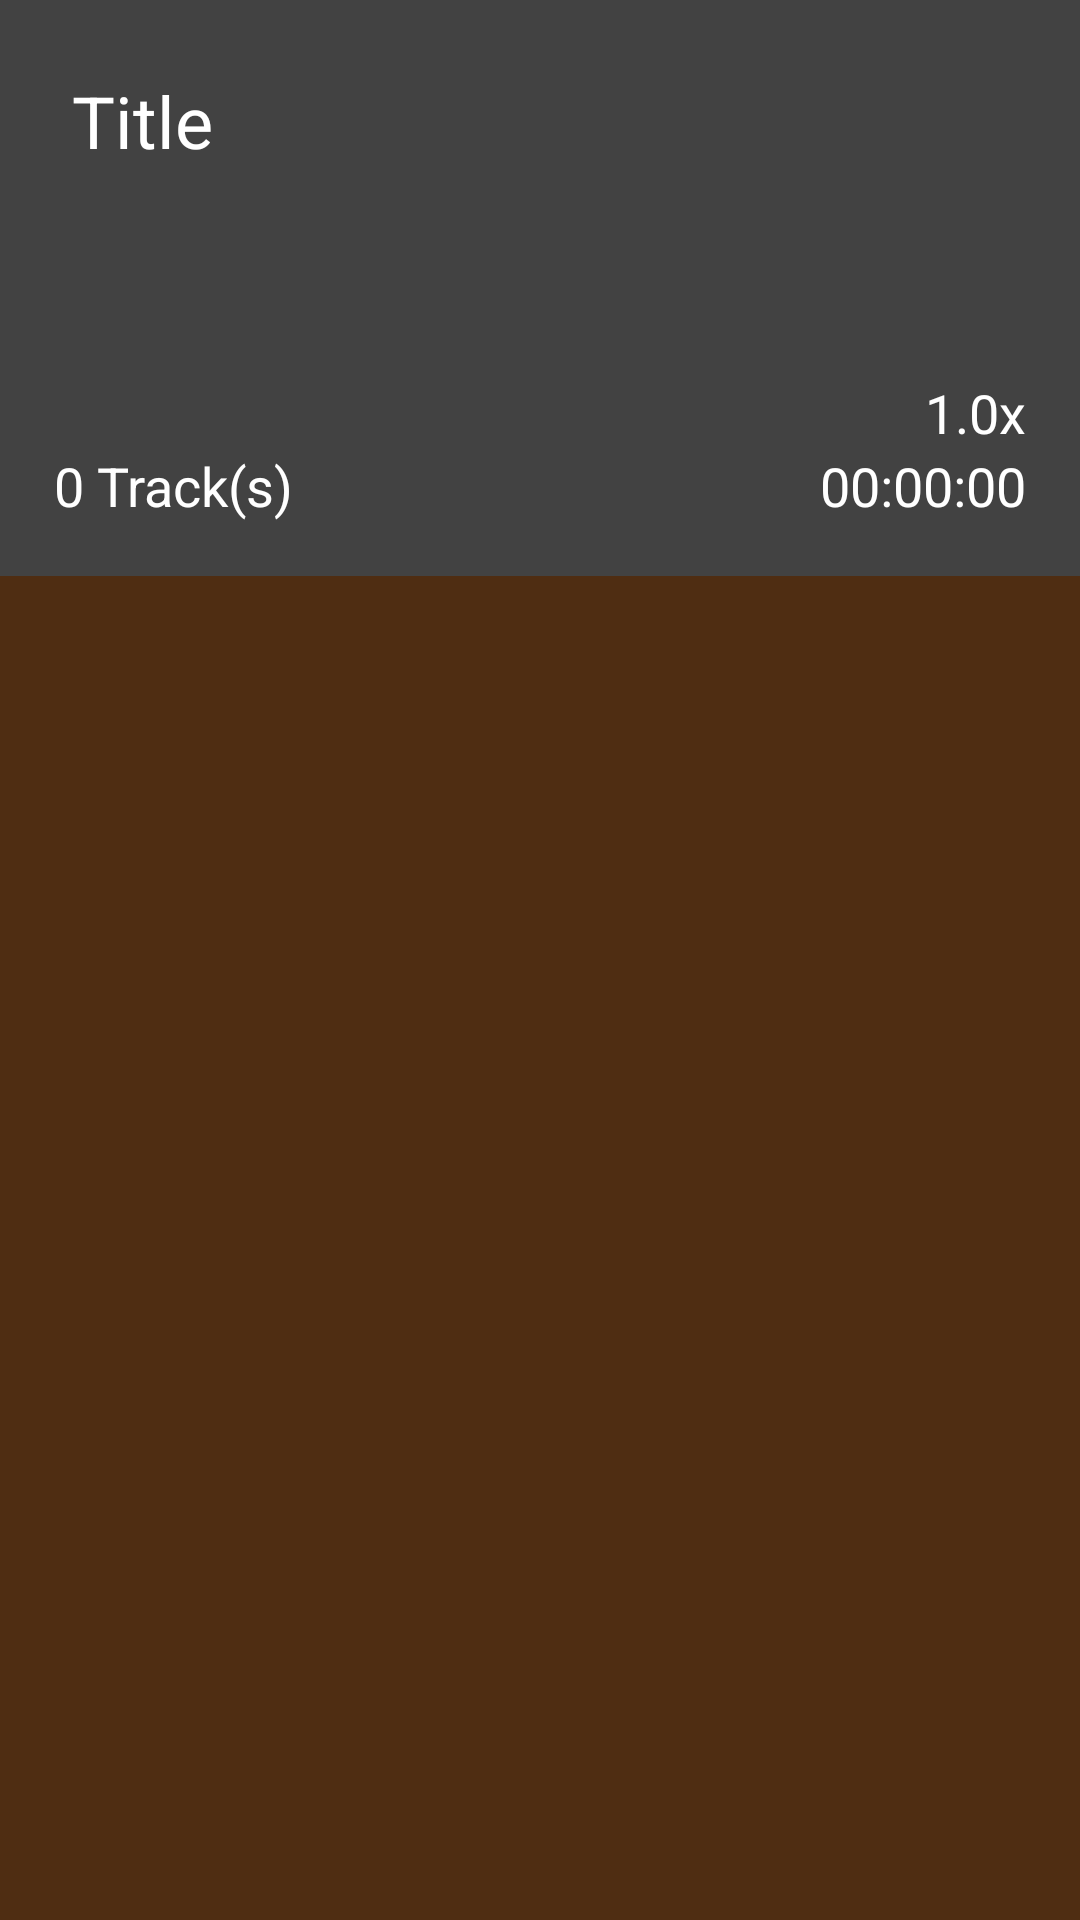

Android layout source for this screen:
<!-- AndroidManifest.xml: application theme AppTheme -->
<!-- res/layout/activity_playlist.xml -->
<?xml version="1.0" encoding="utf-8"?>
<android.support.constraint.ConstraintLayout xmlns:android="http://schemas.android.com/apk/res/android"
    xmlns:tools="http://schemas.android.com/tools"
    xmlns:app="http://schemas.android.com/apk/res-auto"
    android:id="@+id/pa_layout"
    android:layout_width="match_parent"
    android:layout_height="match_parent"
    android:background="@color/colorPrimary"
    tools:context=".PlaylistActivity"
    >

    <ImageView
        android:id="@+id/pa_image"
        android:layout_width="match_parent"
        android:layout_height="0dp"
        android:background="@color/cardview_dark_background"
        android:scaleType="fitXY"
        app:layout_constraintEnd_toEndOf="parent"
        app:layout_constraintHeight_percent="0.3"
        app:layout_constraintStart_toStartOf="parent"
        app:layout_constraintTop_toTopOf="parent" />

    <TextView
        android:id="@+id/pa_title"
        android:layout_width="wrap_content"
        android:layout_height="wrap_content"
        android:text="Title"
        android:textSize="24sp"
        android:textColor="#ffffff"
        android:layout_marginTop="24dp"
        android:layout_marginStart="24dp"
        app:layout_constraintStart_toStartOf="@id/pa_image"
        app:layout_constraintTop_toTopOf="@id/pa_image"
        />

    <TextView
        android:id="@+id/pa_numtrack"
        android:layout_width="wrap_content"
        android:layout_height="wrap_content"
        android:textColor="#ffffff"
        android:text="0 Track(s)"
        android:textSize="18sp"
        android:layout_marginStart="18dp"
        android:layout_marginBottom="18dp"
        app:layout_constraintBottom_toBottomOf="@+id/pa_image"
        app:layout_constraintStart_toStartOf="@+id/pa_image" />

    <TextView
        android:id="@+id/pa_duration"
        android:layout_width="wrap_content"
        android:layout_height="wrap_content"
        android:textColor="#ffffff"
        android:text="00:00:00"
        android:textSize="18sp"
        android:layout_marginEnd="18dp"
        android:layout_marginBottom="18dp"
        app:layout_constraintBottom_toBottomOf="@+id/pa_image"
        app:layout_constraintEnd_toEndOf="@+id/pa_image" />

    <TextView
        android:id="@+id/pa_speedmult"
        android:layout_width="wrap_content"
        android:layout_height="wrap_content"
        android:textColor="#ffffff"
        android:text="1.0x"
        android:textSize="18sp"
        android:layout_marginEnd="18dp"

        app:layout_constraintBottom_toTopOf="@+id/pa_duration"
        app:layout_constraintEnd_toEndOf="@+id/pa_image" />

    <android.support.v7.widget.RecyclerView
        android:id="@+id/pa_tracklist"
        android:layout_width="match_parent"
        android:layout_height="wrap_content"
        app:layout_constraintBottom_toBottomOf="parent"
        app:layout_constraintEnd_toEndOf="parent"
        app:layout_constraintHeight_percent="0.7"
        app:layout_constraintVertical_bias="0.0"
        app:layout_constraintStart_toStartOf="parent"
        app:layout_constraintTop_toBottomOf="@id/pa_image"></android.support.v7.widget.RecyclerView>
</android.support.constraint.ConstraintLayout>
<!-- resources referenced by this layout -->
<resources>
  <color name="colorPrimary">#4F2d12</color>
  <style name="AppTheme" parent="Theme.AppCompat.Light.NoActionBar">
          
          <item name="colorPrimary">@color/colorPrimary</item>
          <item name="colorPrimaryDark">@color/colorPrimaryDark</item>
          <item name="colorAccent">@color/colorAccent</item>
      </style>
  <color name="colorPrimaryDark">#3e2113</color>
  <color name="colorAccent">#D81B60</color>
</resources>
